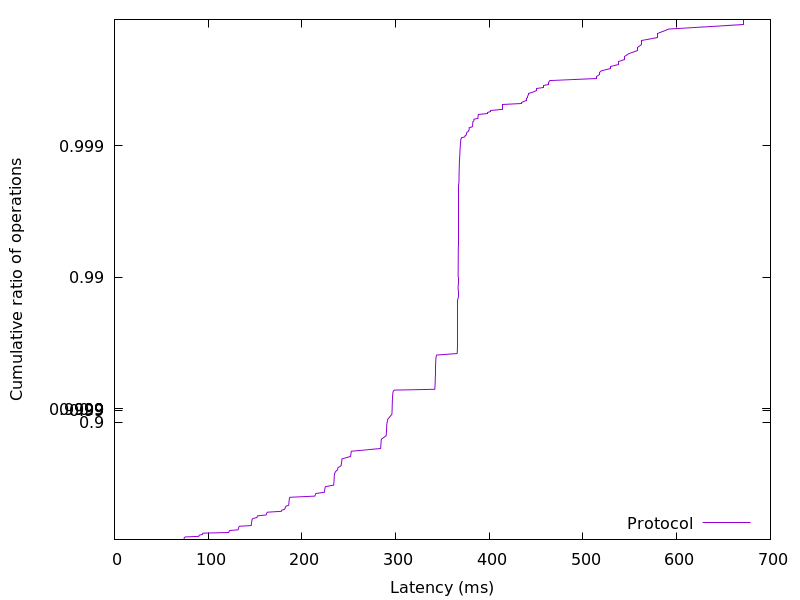

Data behind this chart, as committed beside it:
73.89824, 0.01
74.09, 0.02
74.25, 0.03
74.43, 0.04
74.68, 0.05
75.52, 0.06
90.03, 0.07
90.3, 0.08
90.67, 0.09
93.82, 0.1
94.14, 0.11
94.4, 0.12
121.8, 0.13
122.2, 0.14
122.4, 0.15
122.9, 0.16
131.9, 0.17
132.1, 0.18
132.3, 0.19
132.5, 0.2
132.8, 0.21
133.5, 0.22
145.9, 0.23
146, 0.24
146.2, 0.25
146.2, 0.26
146.3, 0.27
146.4, 0.28
146.6, 0.29
146.7, 0.3
147, 0.31
147.8, 0.32
152, 0.33
152.3, 0.34
152.6, 0.35
161.9, 0.36
162.2, 0.37
162.5, 0.38
163.3, 0.39
178.2, 0.4
178.4, 0.41
181.3, 0.42
182.2, 0.43
182.4, 0.44
182.9, 0.45
185.9, 0.46
186, 0.47
186.2, 0.48
186.3, 0.49
186.4, 0.5
186.5, 0.51
186.7, 0.52
187.1, 0.53
213.9, 0.54
214.3, 0.55
214.8, 0.56
224, 0.57
224.2, 0.58
224.4, 0.59
224.6, 0.6
225.1, 0.61
... 298 more rows
